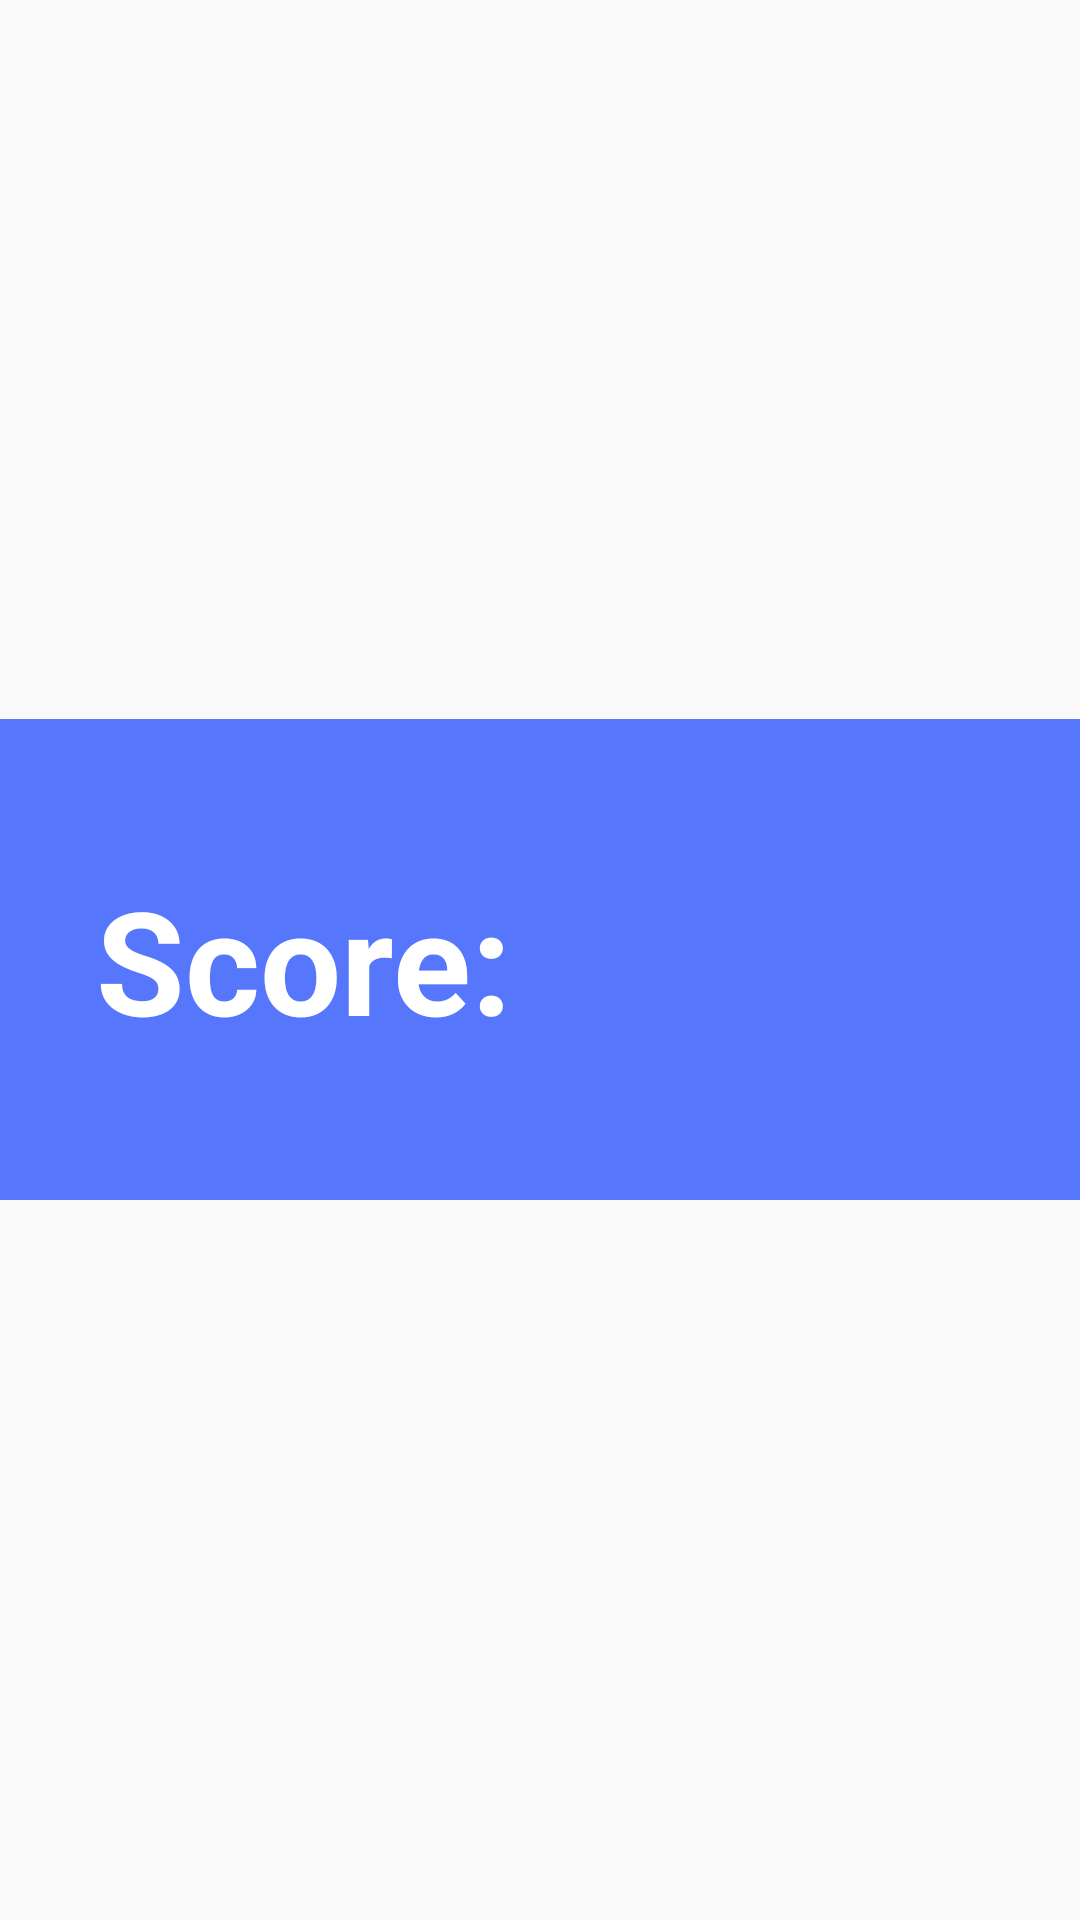

This screen was rendered from an Android layout file. Write that file and the resources it references.
<!-- AndroidManifest.xml: application theme AppTheme -->
<!-- res/layout/activity_view_word.xml -->
<?xml version="1.0" encoding="utf-8"?>
<LinearLayout xmlns:android="http://schemas.android.com/apk/res/android"
              android:layout_width="match_parent"
              android:layout_height="match_parent"
              android:gravity="center_vertical"
              android:orientation="vertical">

    <TextView
        android:id="@+id/show_score"
        android:layout_width="match_parent"
        android:layout_height="wrap_content"
        android:background="#5677fc"
        android:paddingLeft="32dp"
        android:paddingTop="48dp"
        android:paddingBottom="48dp"
        android:text="Score:"
        android:textColor="#ffffff"
        android:textSize="48sp"
        android:textStyle="bold"/>
</LinearLayout>
<!-- resources referenced by this layout -->
<resources>
  <style name="AppTheme" parent="Theme.AppCompat.Light.DarkActionBar">
          
          <item name="colorPrimary">@color/colorPrimary</item>
          <item name="colorPrimaryDark">@color/colorPrimaryDark</item>
          <item name="colorAccent">@color/colorAccent</item>
          <item name="colorButtonNormal">@color/colorPrimary</item>
      </style>
  <!-- not gathered from this repository: default colours our renderer supplied (Android Studio template values) -->
  <color name="colorPrimary">#FF6200EE</color>
  <color name="colorPrimaryDark">#FF3700B3</color>
  <color name="colorAccent">#FF03DAC5</color>
</resources>
